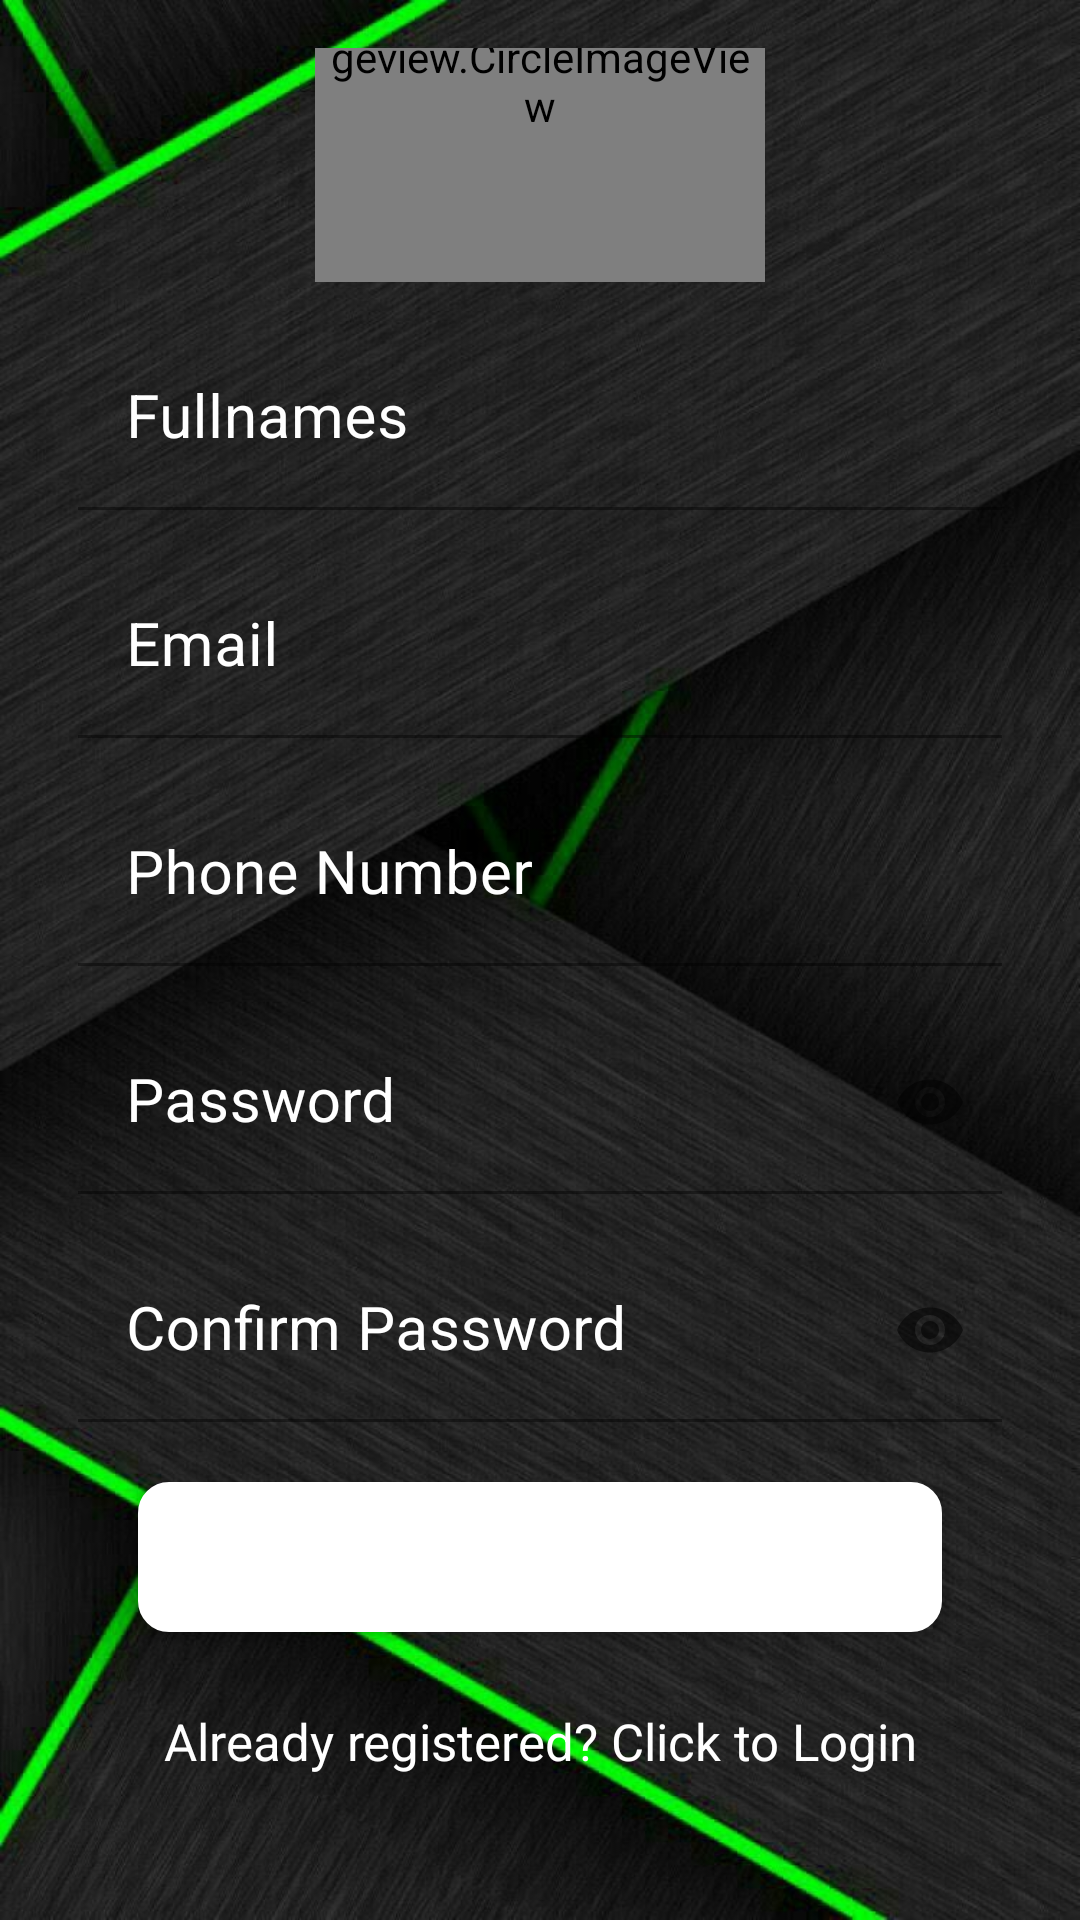

Layout XML and referenced resources for this Android screen:
<!-- AndroidManifest.xml: application theme Theme.AppEWaste -->
<!-- res/layout/activity_register.xml -->
<LinearLayout
    xmlns:android="http://schemas.android.com/apk/res/android"
    xmlns:tools="http://schemas.android.com/tools"
    xmlns:app="http://schemas.android.com/apk/res-auto"
    android:layout_width="match_parent"
    android:layout_height="match_parent"
    android:background="@drawable/back"
    android:padding="16dp"
    android:gravity="center"
    tools:context=".activities.RegisterActivity">

    <LinearLayout
        android:layout_width="match_parent"
        android:layout_height="wrap_content"
        android:orientation="vertical"
        android:gravity="center"
        android:layout_marginTop="-50dp"
        android:layout_marginRight="10dp"
        android:layout_marginLeft="10dp"
        tools:ignore="UselessParent">


        <de.hdodenhof.circleimageview.CircleImageView
            xmlns:app="http://schemas.android.com/apk/res-auto"
            android:id="@+id/profile_image"
            android:layout_width="150dp"
            android:layout_height="150dp"
            android:src="@drawable/add"
            android:layout_gravity="center"
            app:civ_border_width="2dp"
            app:civ_border_color="#FFFFFF"/>

        <com.google.android.material.textfield.TextInputLayout
            android:id="@+id/nameError"
            android:layout_width="match_parent"
            android:layout_height="wrap_content"
            android:layout_marginTop="5dp"
            app:hintAnimationEnabled="true"
            android:textColorHint="@color/white"
            app:hintTextColor="@color/white"
            app:boxStrokeColor="@color/white">

            <EditText
                android:id="@+id/name"
                android:layout_width="match_parent"
                android:layout_height="wrap_content"
                android:layout_marginTop="10dp"
                android:hint="Fullnames"
                android:textSize="20sp"
                android:inputType="textNoSuggestions"
                android:background="@android:color/transparent"
                android:textColor="@color/white"
                android:textColorHint="@color/white"
                android:maxLines="1"
                android:singleLine="true"
                android:importantForAutofill="no"/>

        </com.google.android.material.textfield.TextInputLayout>

        <com.google.android.material.textfield.TextInputLayout
            android:id="@+id/emailError"
            android:layout_width="match_parent"
            android:layout_height="wrap_content"
            android:layout_marginTop="5dp"
            app:hintAnimationEnabled="true"
            android:textColorHint="@color/white"
            app:hintTextColor="@color/white"
            app:boxStrokeColor="@color/white">

            <EditText
                android:id="@+id/email"
                android:layout_width="match_parent"
                android:layout_height="wrap_content"
                android:layout_marginTop="10dp"
                android:hint="Email"
                android:textSize="20sp"
                android:inputType="textEmailAddress"
                android:background="@android:color/transparent"
                android:maxLines="1"
                android:singleLine="true"
                android:textColor="@color/white"
                android:textColorHint="@color/white"
                android:importantForAutofill="no"/>

        </com.google.android.material.textfield.TextInputLayout>

        <com.google.android.material.textfield.TextInputLayout
            android:id="@+id/phoneError"
            android:layout_width="match_parent"
            android:layout_height="wrap_content"
            android:layout_marginTop="5dp"
            app:hintAnimationEnabled="true"
            android:textColorHint="@color/white"
            app:hintTextColor="@color/white"
            app:boxStrokeColor="@color/white">

            <EditText
                android:id="@+id/phone"
                android:layout_width="match_parent"
                android:layout_height="wrap_content"
                android:layout_marginTop="10dp"
                android:hint="Phone Number"
                android:textSize="20sp"
                android:maxLength="13"
                android:background="@android:color/transparent"
                android:inputType="phone"
                android:maxLines="1"
                android:singleLine="true"
                android:textColor="@color/white"
                android:textColorHint="@color/white"
                android:importantForAutofill="no"/>

        </com.google.android.material.textfield.TextInputLayout>

        <com.google.android.material.textfield.TextInputLayout
            android:id="@+id/passError"
            android:layout_width="match_parent"
            android:layout_height="wrap_content"
            app:passwordToggleEnabled="true"
            android:layout_marginTop="5dp"
            app:hintAnimationEnabled="true"
            android:textColorHint="@color/white"
            app:hintTextColor="@color/white"
            app:boxStrokeColor="@color/white">

            <EditText
                android:id="@+id/password"
                android:layout_width="match_parent"
                android:layout_height="wrap_content"
                android:layout_marginTop="10dp"
                android:hint="Password"
                android:textSize="20sp"
                android:inputType="textPassword"
                android:background="@android:color/transparent"
                android:maxLines="1"
                android:singleLine="true"
                android:textColor="@color/white"
                android:textColorHint="@color/white"
                android:importantForAutofill="no"/>


        </com.google.android.material.textfield.TextInputLayout>
        <com.google.android.material.textfield.TextInputLayout
            android:id="@+id/passError1"
            android:layout_width="match_parent"
            android:layout_height="wrap_content"
            app:passwordToggleEnabled="true"
            android:layout_marginTop="5dp"
            app:hintAnimationEnabled="true"
            android:textColorHint="@color/white"
            app:hintTextColor="@color/white"
            app:boxStrokeColor="@color/white">

            <EditText
                android:id="@+id/confirmPassword"
                android:layout_width="match_parent"
                android:layout_height="wrap_content"
                android:layout_marginTop="10dp"
                android:hint="Confirm Password"
                android:textSize="20sp"
                android:inputType="textPassword"
                android:background="@android:color/transparent"
                android:maxLines="1"
                android:singleLine="true"
                android:textColor="@color/white"
                android:textColorHint="@color/white"
                android:importantForAutofill="no"/>


        </com.google.android.material.textfield.TextInputLayout>

        <Button
            android:id="@+id/register"
            android:layout_width="match_parent"
            android:layout_height="50dp"
            android:layout_margin="20dp"
            android:background="@drawable/button_rounded"
            android:text="Register"
            android:textColor="@android:color/white"
            android:textSize="16sp"/>

        <TextView
            android:id="@+id/login"
            android:layout_width="match_parent"
            android:layout_height="wrap_content"
            android:layout_marginTop="5dp"
            android:layout_marginBottom="5dp"
            android:gravity="center"
            android:text="Already registered? Click to Login"
            android:textColor="@color/white"
            android:textSize="17sp"/>

    </LinearLayout>
</LinearLayout>
<!-- resources referenced by this layout -->
<resources>
  <color name="white">#FFFFFFFF</color>
  <!-- drawable back: jpg bitmap (drawable-v24, 124254 bytes) -->
  <!-- drawable button_rounded (drawable-v24) -->
  <?xml version="1.0" encoding="utf-8"?>
  <shape xmlns:android="http://schemas.android.com/apk/res/android"
      android:shape="rectangle">
      <solid
          android:color="@color/white"/>
      <corners
          android:radius="0.1dp"/>
      <stroke android:width="20dp" android:color="@color/white" />
  </shape>
  <style name="Theme.AppEWaste" parent="Theme.MaterialComponents.DayNight.NoActionBar">
          
          <item name="colorPrimary">@color/purple_500</item>
          <item name="colorPrimaryVariant">@color/purple_700</item>
          <item name="colorOnPrimary">@color/white</item>
          
          <item name="colorSecondary">@color/teal_200</item>
          <item name="colorSecondaryVariant">@color/teal_700</item>
          <item name="colorOnSecondary">@color/black</item>
          
          <item name="android:statusBarColor" tools:targetApi="l">?attr/colorPrimaryVariant</item>
          
      </style>
  <color name="purple_500">#199711</color>
  <color name="purple_700">#199711</color>
  <color name="teal_200">#FF03DAC5</color>
  <color name="teal_700">#FF018786</color>
  <color name="black">#FFf</color>
</resources>
